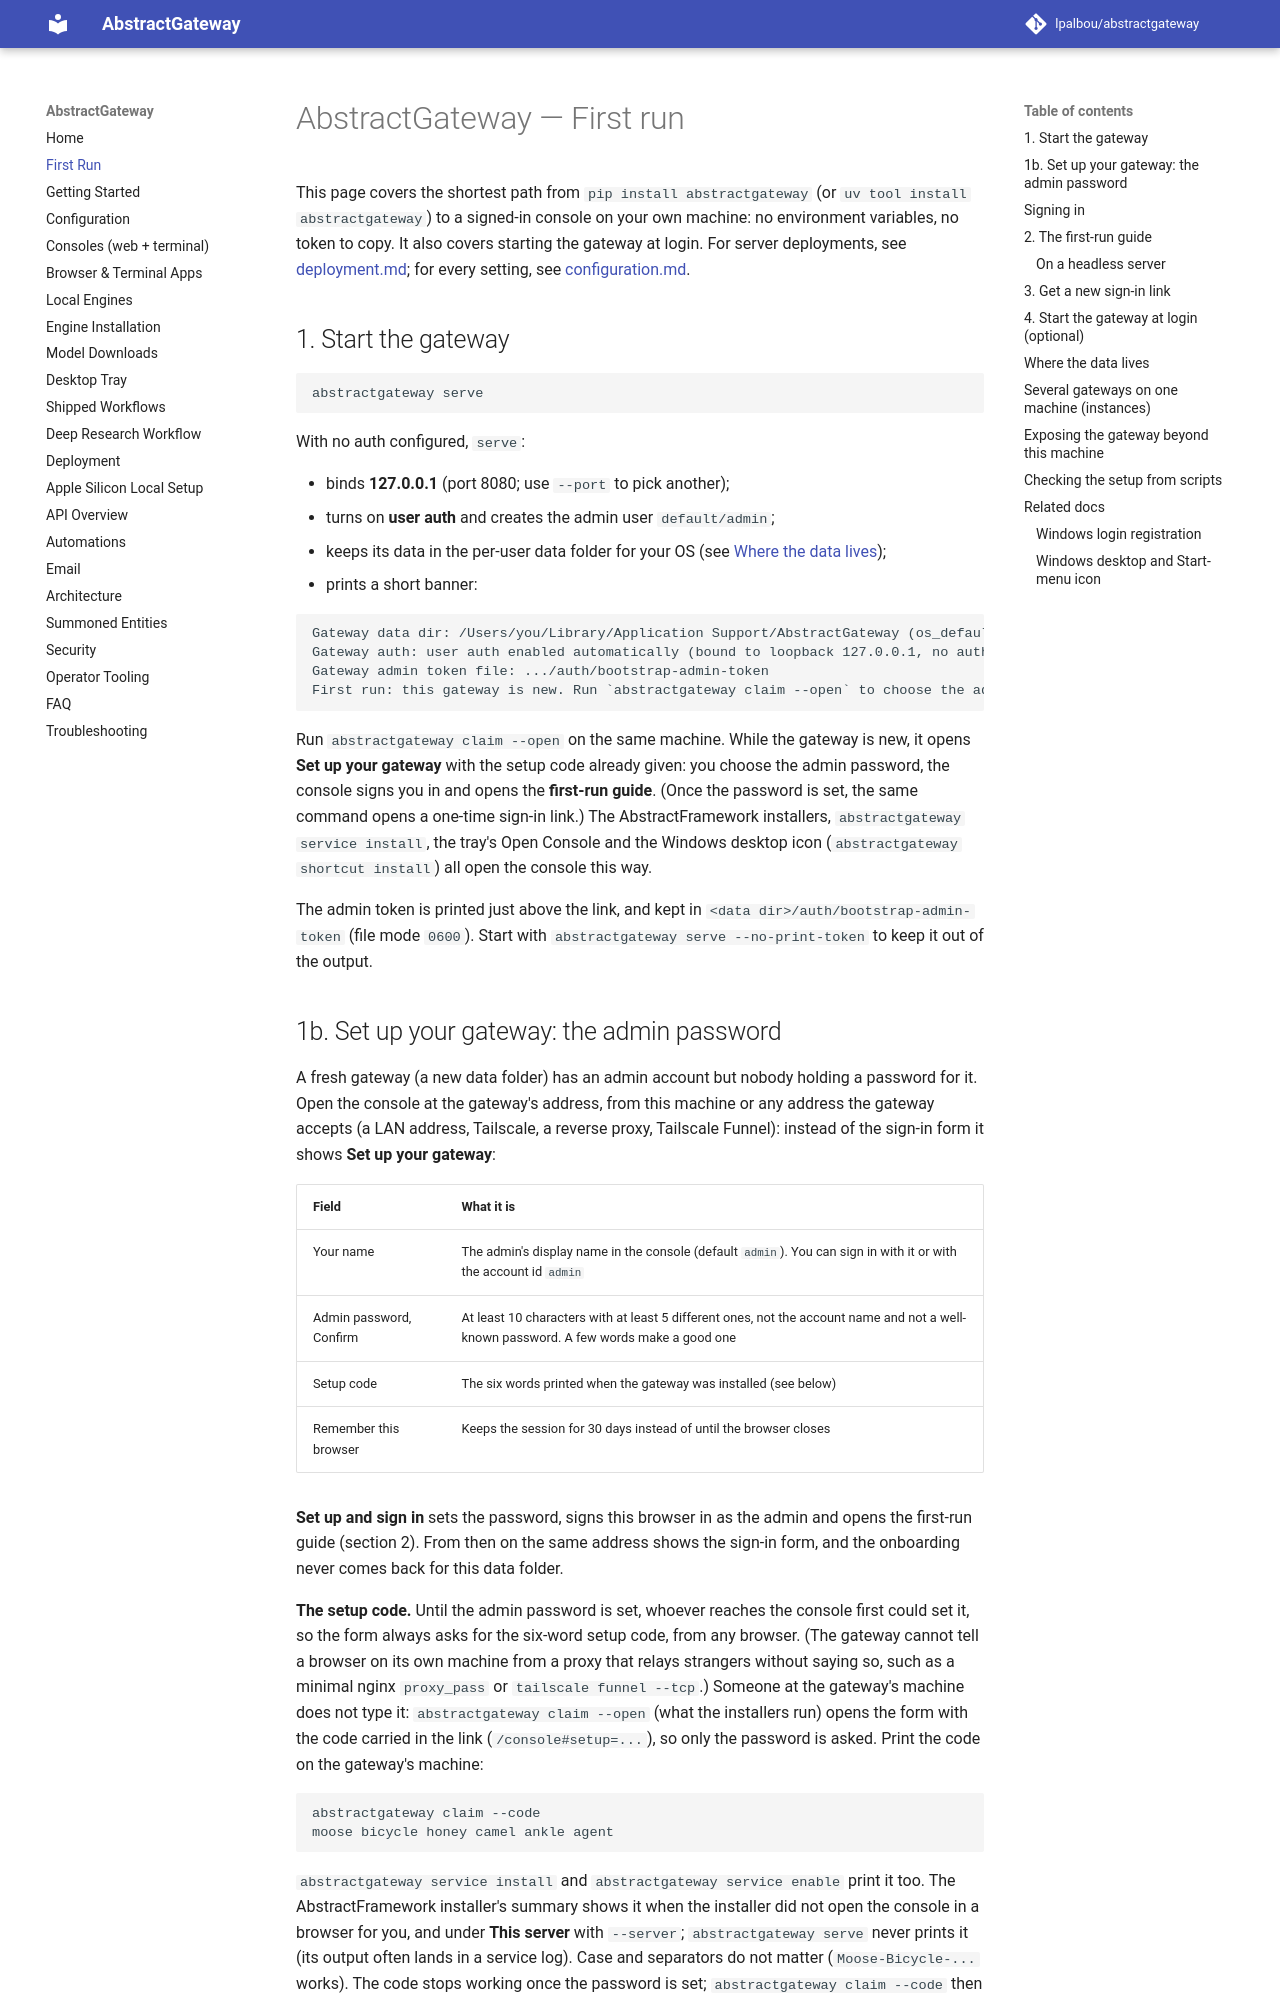

repository: lpalbou/AbstractGateway · page: first-run/index.html · generator: mkdocs

# AbstractGateway — First run

This page covers the shortest path from `pip install abstractgateway` (or
`uv tool install abstractgateway`) to a signed-in console on your own machine:
no environment variables, no token to copy. It also covers starting the gateway
at login. For server deployments, see [deployment.md](./deployment.md); for
every setting, see [configuration.md](./configuration.md).

## 1. Start the gateway

```bash
abstractgateway serve
```

With no auth configured, `serve`:

- binds **127.0.0.1** (port 8080; use `--port` to pick another);
- turns on **user auth** and creates the admin user `default/admin`;
- keeps its data in the per-user data folder for your OS (see
  [Where the data lives](#where-the-data-lives));
- prints a short banner:

```text
Gateway data dir: /Users/you/Library/Application Support/AbstractGateway (os_default: ...)
Gateway auth: user auth enabled automatically (bound to loopback 127.0.0.1, no auth posture in this gateway's environment): ...
Gateway admin token file: .../auth/bootstrap-admin-token
First run: this gateway is new. Run `abstractgateway claim --open` to choose the admin password in the console (http://127.0.0.1:8080/console).
```

Run `abstractgateway claim --open` on the same machine. While the gateway is
new, it opens **Set up your gateway** with the setup code already given: you
choose the admin password, the console signs you in and opens the **first-run
guide**. (Once the password is set, the same command opens a one-time sign-in
link.) The AbstractFramework installers, `abstractgateway service install`, the
tray's Open Console and the Windows desktop icon (`abstractgateway shortcut
install`) all open the console this way.

The admin token is printed just above the link, and kept in
`<data dir>/auth/bootstrap-admin-token` (file mode `0600`). Start with
`abstractgateway serve --no-print-token` to keep it out of the output.
